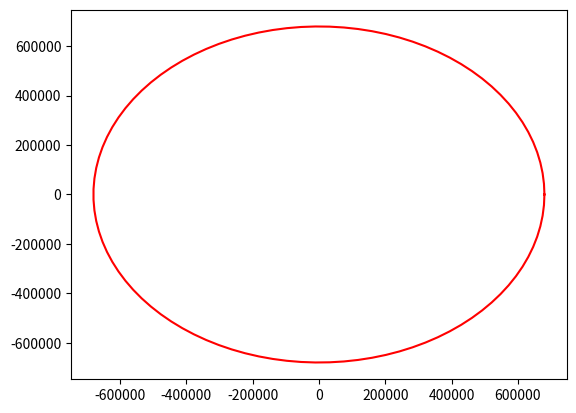

The matplotlib source for this figure: (Note: this script raises an exception after producing the figure.)
import numpy as np
import matplotlib.pyplot as plt
from mpl_toolkits.mplot3d import Axes3D

##Kerbin Parameters
G = 6.6742*10**-11; #%%Gravitational constant
Mkerbin = 5.2915158*10**22 #
#MMun = 9.7599066*10**20 #
muKerbin = G*Mkerbin
#muMun = G*MMun
Rkerbin = 600000 #meters
#RMun = 200000 #meters

##True Anamoly
nu = np.linspace(0,2*np.pi,100)
##Semi Major Axis of an 80 km parking orbit
alt_AGL = 80000
a = Rkerbin + alt_AGL
#alt_AGL = 6000
#a = RMun + alt_AGL
##Eccentricity
e = 0.0
##inclination
i = 0*98.0*np.pi/180.0 ##Drew's random satellite he wants a just slightly over polar retrograde orbit
###Longitude of the Ascending Node
W = 0*45*np.pi/180.0
#Argument of the periaps
w = 0.

##plot in the orbital plane
###Phat and Qhat
p = a*(1-e**2)
r = p/(1+e*np.cos(nu))
xp = r*np.cos(nu)
yq = r*np.sin(nu)

plt.plot(xp,yq,'r-')
plt.plot(xp[0],yq[0],'r*',markerSize=20)
theta = np.linspace(0,2*np.pi,100)
xkerbin = Rkerbin*np.cos(theta)
ykerbin = Rkerbin*np.sin(theta)
plt.plot(xkerbin,ykerbin,'b-')
#xMun = RMun*np.cos(theta)
#yMun = RMun*np.sin(theta)
#plt.plot(xMun,yMun,'b-')
plt.axis('equal')
plt.title('Orbital Plane')

###Rotate to Kerbin Centered Inertial Frame (KCI)
zr = 0*xp

TPI = np.asarray([[np.cos(W)*np.cos(w)-np.sin(W)*np.sin(w)*np.cos(i),-np.cos(W)*np.sin(w)-np.sin(W)*np.cos(w)*np.cos(i),np.sin(W)*np.sin(i)],
                 [np.sin(W)*np.cos(w)+np.cos(W)*np.sin(w)*np.cos(i),-np.sin(W)*np.sin(w)+np.cos(W)*np.cos(w)*np.cos(i),-np.cos(W)*np.sin(i)],
                 [np.sin(w)*np.sin(i),np.cos(w)*np.sin(i),np.cos(i)]])

xi = 0*xp
yj = 0*yq
zk = 0*zr
for x in range(0,len(xp)):
  xyzO = np.asarray([xp[x],yq[x],zr[x]]) ##3x1 vector
  xyzi = np.matmul((TPI),xyzO)
  xi[x] = xyzi[0]
  yj[x] = xyzi[1]
  zk[x] = xyzi[2]
  
fig = plt.figure()
ax = fig.add_subplot(111, projection='3d')
ax.plot(xi,yj,zk,'r-')
ax.scatter(xi[0],yj[0],zk[0],'r*',s=20)
u, v = np.mgrid[0:2*np.pi:20j, 0:np.pi:10j]
xsph = np.cos(u)*np.sin(v)
ysph = np.sin(u)*np.sin(v)
zsph = np.cos(v)
ax.plot_wireframe(Rkerbin*xsph,Rkerbin*ysph,Rkerbin*zsph,color='blue')
#ax.plot_wireframe(RMun*xsph,RMun*ysph,RMun*zsph,color='grey')
ax.axis('square')

###Now let's plot velocity
vx = np.sqrt(muKerbin/p)*(-np.sin(nu))
vy = np.sqrt(muKerbin/p)*(e+np.cos(nu))
#vx = np.sqrt(muMun/p)*(-np.sin(nu))
#vy = np.sqrt(muMun/p)*(e+np.cos(nu))
v = np.sqrt(vx**2 + vy**2)

plt.figure()
plt.plot(nu,vx,label='Vx')
plt.plot(nu,vy,label='Vy')
plt.plot(nu,v,label='V')
plt.grid()
plt.xlabel('True Anomaly (rad)')
plt.ylabel('Velocity (m/s)')
plt.legend()
    
plt.show()
